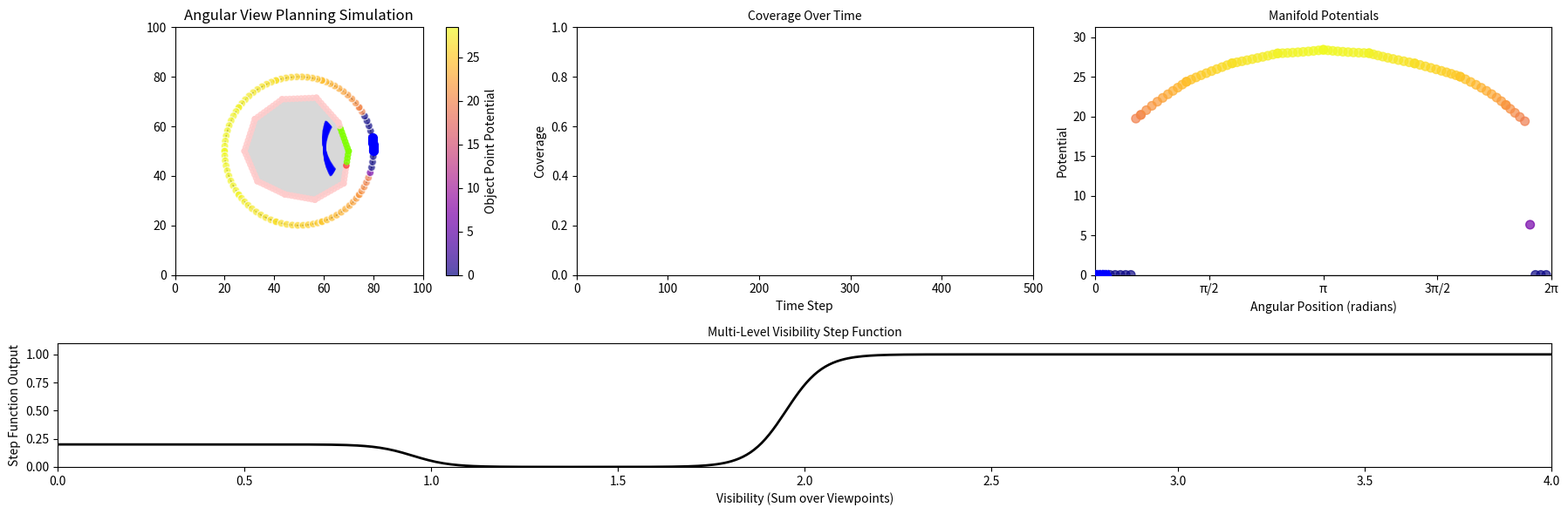

Recreate this plot in Python.
import numpy as np
import matplotlib.pyplot as plt
import matplotlib.animation as animation
from matplotlib.patches import Wedge, Circle
from matplotlib.gridspec import GridSpec
import matplotlib.colors as mcolors
import time
from scipy.interpolate import interp1d

# Configuration parameters
grid_size = 100  # Grid resolution for potential field calculation
frames = 500     # Number of animation frames
num_particles = 9  # Initial number of viewpoints

# Circle parameters
circle_radius = 30  # Radius of the bounding circle for viewpoints
circle_center = np.array([grid_size/2, grid_size/2])  # Center of the circle

# Field of view parameters
fov_angle = 60  # Field of view angle in degrees
fov_radius = 20  # Maximum distance a viewpoint can see

# Visibility threshold for step function
visibility_threshold = 0.5  # Threshold for considering a point "seen"

# Object initialization
theta = np.linspace(0, 2*np.pi, 10, endpoint=False)
radii = 20 + 3*np.random.uniform(-1, 1, size=10)  # random but limited
x = 50 + radii * np.cos(theta)
y = 50 + radii * np.sin(theta)
object_vertices = np.column_stack((x, y))

# # Parameters
# radius = 20
# num_vertices = 20

# # Generate theta values
# theta = np.linspace(0, 2 * np.pi, num_vertices, endpoint=False)

# # Calculate object vertices for a fixed radius
# x = 50 + radius * np.cos(theta)
# y = 50 + radius * np.sin(theta)

# # Combine into a single array
object_vertices = np.column_stack((x, y))

# Small value to prevent division by zero
epsilon = 1e-6

class AngularViewPlanningField:
    def __init__(self, grid_size, num_particles, fov_angle, fov_radius, visibility_threshold=1.0):
        self.grid_size = grid_size
        self.fov_angle = fov_angle  # in degrees
        self.fov_radius = fov_radius
        self.visibility_threshold = visibility_threshold
        
        # Object with vertices
        self.object_points = None
        self.obj_visibility = None
        
        # Visibility matrix to track which viewpoint sees which object point
        self.visibility_matrix = None
        
        # For manifold representation
        self.obj_manifold_projections = None  # Angular positions of points projected on manifold
        self.obj_potentials = None  # Potential value for each projected point


        self.visibility_thresholds = [0.95, 1.95, 3.0]  # thresholds at 1, 2, and 3
        self.visibility_outputs = [0.2, 0.0, 1.0, 1.0]  # outputs for each region
        self.visibility_sharpness = 20.0  # sigmoid sharpness

        
    def set_object_points(self, vertices, num_points_per_edge=10):
        """
        Convert object vertices to a set of points along the perimeter.
        """
        object_points = []
        
        # For each edge of the polygon
        for i in range(len(vertices)):
            start = vertices[i]
            end = vertices[(i + 1) % len(vertices)]
            
            # Generate points along this edge
            for t in np.linspace(0, 1, num_points_per_edge):
                point = start + t * (end - start)
                object_points.append(point)
        
        self.object_points = np.array(object_points)
        self.obj_visibility = np.zeros(len(self.object_points))
        
        # Initialize visibility matrix
        # Initially empty since we don't know the number of viewpoints yet
        self.visibility_matrix = None
        
        # Pre-compute angular projections of object points onto the manifold
        self.compute_manifold_projections()
        
        return self.object_points
    
    def compute_manifold_projections(self):
        """
        Project object points onto the manifold (circle) using angular coordinates.
        Each object point projects directly to the manifold.
        """
        if self.object_points is None:
            return
            
        # Calculate vectors from circle center to each object point
        obj_vectors = self.object_points - circle_center
        
        # Convert to angular positions on the manifold
        self.obj_manifold_projections = np.arctan2(obj_vectors[:, 1], obj_vectors[:, 0])
        self.obj_manifold_projections = np.mod(self.obj_manifold_projections, 2*np.pi)  # Ensure [0, 2π)
        
        # Initialize potentials array
        self.obj_potentials = np.zeros(len(self.object_points))
    
    def initialize_viewpoints(self, num_viewpoints, radius, center):
        """
        Initialize viewpoints evenly distributed on a circle using angular coordinates.
        Returns both angular positions and corresponding 2D positions with directions.
        """
        # Angular positions (in radians) - using original range for better stability
        theta = np.linspace(0, 0.2, num_viewpoints, endpoint=False)
        
        # Convert to Cartesian coordinates
        x = center[0] + radius * np.cos(theta)
        y = center[1] + radius * np.sin(theta)
        
        # Direction vectors (pointing to center)
        dx = center[0] - x
        dy = center[1] - y
        
        # Normalize direction vectors
        norm = np.sqrt(dx**2 + dy**2) + epsilon
        dx /= norm
        dy /= norm
        
        # Combine position and direction
        viewpoints = np.column_stack([x, y, dx, dy])
        
        # Initialize visibility matrix with the correct dimensions
        self.visibility_matrix = np.zeros((num_viewpoints, len(self.object_points)))
        
        return viewpoints, theta
    
    def can_see_point(self, viewpoint_pos, direction, obj_point):
        """
        Check how well a viewpoint can see an object point using a sharp sigmoid model.
        Returns a value between 0 (not visible) and 1 (fully visible).
        """
        to_obj = obj_point - viewpoint_pos
        distance = np.linalg.norm(to_obj)
        
        # Hard distance cutoff for speed
        if distance > self.fov_radius * 1.05:
            return 0.0
            
        # Distance factor: Very sharp sigmoid at the edge of FOV radius
        distance_sharpness = 1000.0
        distance_factor = 1.0 / (1.0 + np.exp(distance_sharpness * (distance/self.fov_radius - 1.0)))
        
        # Angle calculation
        to_obj_normalized = to_obj / (distance + epsilon)
        cos_angle = np.dot(to_obj_normalized, direction)
        
        # Convert cos(angle) to angle in radians
        angle = np.arccos(np.clip(cos_angle, -1.0, 1.0))
        
        # Angle factor: Very sharp sigmoid at the edge of FOV angle
        angle_threshold = np.radians(self.fov_angle / 2)
        angle_sharpness = 1000.0
        angle_factor = 1.0 / (1.0 + np.exp(angle_sharpness * (angle/angle_threshold - 1.0)))
        
        # Combine factors - multiply to get overall visibility
        visibility = distance_factor * angle_factor
        
        # Higher threshold for numerical stability to make FOV even sharper
        if visibility < 1e-9:
            return 0.0
            
        return visibility
        
    def update_visibility(self, viewpoints):
        """
        Update visibility matrix and object visibility.
        Returns the coverage (percentage of visible points).
        """
        if self.object_points is None:
            return 0.0
            
        # Reset visibility
        self.obj_visibility.fill(0)
        
        # Extract positions and directions
        positions = viewpoints[:, :2]
        directions = viewpoints[:, 2:]
        
        # Create or resize visibility matrix if needed
        if self.visibility_matrix is None or self.visibility_matrix.shape[0] != len(positions):
            self.visibility_matrix = np.zeros((len(positions), len(self.object_points)))
        else:
            # Reset visibility matrix
            self.visibility_matrix.fill(0)
        
        # For each object point
        for i, obj_point in enumerate(self.object_points):
            for j, (pos, direction) in enumerate(zip(positions, directions)):
                visibility = self.can_see_point(pos, direction, obj_point)
                self.visibility_matrix[j, i] = visibility

        # Calculate the sum of visibility for each object point
        self.obj_visibility = np.sum(self.visibility_matrix, axis=0)
                
        # Calculate visibility function result
        visibility_func_result = self.compute_visibility_function()
        
        # Calculate and return coverage (percentage of visible points)
        # print()
        # coverage = np.sum(visibility_func_result) / len(visibility_func_result)
        coverage = np.sum(self.obj_visibility >= 1) / len(self.obj_visibility) 

        return coverage
    
    # def compute_visibility_function(self):
    #     """
    #     Compute visibility function with a soft threshold using a sigmoid.
    #     Returns an array with values between 0 and 1.
    #     """
    #     # Sigmoid function: 1/(1 + exp(-k*(x-threshold)))
    #     # k controls the steepness of the transition
    #     k = 100.0  # Higher values make the transition sharper
    #     return 1.0 / (1.0 + np.exp(-k * (self.obj_visibility - self.visibility_threshold)))
    
    def compute_visibility_function(self):
        """
        Multi-interval visibility function based on thresholds and outputs.
        """
        x = self.obj_visibility

        t = self.visibility_thresholds
        o = self.visibility_outputs
        k = self.visibility_sharpness

        # Sigmoid transitions
        s = [1.0 / (1.0 + np.exp(-k * (x - threshold))) for threshold in t]

        # Combine intervals
        visibility_output = (
            o[0] * (1 - s[0]) +
            o[1] * (s[0] - s[1]) +
            o[2] * (s[1] - s[2]) +
            o[3] * s[2]
        )

        return np.clip(visibility_output, 0.0, 1.0)


    def compute_potential(self, viewpoints):
        """
        Compute potential for each object point projected onto the manifold.
        Potential = (1 - visibility) * sum(log(distance to each viewpoint))
        """
        # Get visibility function output (1 = seen, 0 = not seen)
        visibility_func_output = self.compute_visibility_function()
        
        # Extract positions for distance calculations
        positions = viewpoints[:, :2]
        
        # For each object point
        for i, obj_point in enumerate(self.object_points):
            # Calculate distances to all viewpoints
            diffs = positions - obj_point
            distances = np.linalg.norm(diffs, axis=1) + epsilon
            
            # Logarithmic potential
            log_distance_sum = np.sum(np.log(distances))
            
            # Potential is (1-visibility_function) * log_distance_sum
            # This means only unseen points have non-zero potential
            self.obj_potentials[i] = (1.0 - visibility_func_output[i]) * log_distance_sum
    
    def compute_angular_forces(self, angular_positions, k_attr=1.0, k_rep=0.2):
        """
        Compute angular forces directly from object points projected onto the manifold:
        - Attraction from low-visibility object points
        - Repulsion between viewpoints
        """
        num_viewpoints = len(angular_positions)
        angular_forces = np.zeros(num_viewpoints)

        angular_attractive_forces = np.zeros(num_viewpoints)
        angular_repulsive_forces = np.zeros(num_viewpoints)

        # --- Attractive Force from Object Points with Potential ---
        for j in range(num_viewpoints):
            theta_j = angular_positions[j]
            force = 0.0
            
            # Calculate force from each object point based on its potential
            for i in range(len(self.obj_manifold_projections)):
                # Only consider points with potential above a small threshold
                if np.abs(self.obj_potentials[i]) > 0.0:  # Small threshold for numerical stability
                    theta_i = self.obj_manifold_projections[i]
                    
                    # Calculate angular difference (shortest path on circle)
                    delta_theta = theta_i - theta_j
                    delta_theta = np.arctan2(np.sin(delta_theta), np.cos(delta_theta))
                    
                    distance = np.abs(delta_theta) + epsilon
                    sign = np.sign(delta_theta)
                    
                    # Force is proportional to potential and inversely to distance
                    # Using the object's potential directly here is the key
                    distance = max(np.abs(distance), np.pi/180 * 1)
                    force += self.obj_potentials[i] * (1.0 / distance) * sign
            
            angular_attractive_forces[j] = k_attr * force
        # --- Repulsive Force Between Viewpoints ---
        if k_rep > 0 and num_viewpoints > 1:
            sigma = 1.5 # Width of Gaussian repulsion
            for i in range(num_viewpoints):
                for j in range(num_viewpoints):
                    if i != j:
                        delta_theta = angular_positions[j] - angular_positions[i]
                        delta_theta = np.arctan2(np.sin(delta_theta), np.cos(delta_theta))
                        
                        # Gaussian repulsion
                        gaussian_repulsion = -np.sign(delta_theta) * k_rep * np.exp(-(delta_theta**2) / (2*sigma**2))
                        
                        angular_repulsive_forces[i] += gaussian_repulsion
                 
        print(angular_attractive_forces)
        print(angular_repulsive_forces)
        print("==================")
        angular_forces = angular_attractive_forces + angular_repulsive_forces

        return angular_forces
    
    def update_viewpoints(self, viewpoints, angular_positions, learning_rate=0.01,
                      m=None, v=None, t=0, beta1=0.9, beta2=0.999, eps=1e-8, 
                      k_attr=0.4, k_rep=0.2):
        """
        Update viewpoint positions using angular coordinates with Adam optimizer.
        """
        # Calculate angular forces directly from projected object points
        angular_forces = self.compute_angular_forces(angular_positions, 
                                               k_attr=k_attr, k_rep=k_rep)
        
        # Apply damping to reduce oscillations
        # if t > 50:  # After initial exploration phase
        #     angular_forces *= 0.9  # Damping factor
        # print(angular_forces)
        # print("==================")
        # Adam optimizer update
        if m is None:
            m = np.zeros_like(angular_positions)
        if v is None:
            v = np.zeros_like(angular_positions)
            
        t += 1
        m = beta1 * m + (1 - beta1) * angular_forces
        v = beta2 * v + (1 - beta2) * (angular_forces ** 2)
        
        m_hat = m / (1 - beta1**t)
        v_hat = v / (1 - beta2**t)
        
        # Update angular positions with fixed learning rate
        angular_positions += learning_rate * m_hat / (np.sqrt(v_hat) + eps)
        
        # Ensure angles stay within [0, 2π)
        angular_positions = angular_positions % (2 * np.pi)
        
        # Convert back to Cartesian coordinates
        x = circle_center[0] + circle_radius * np.cos(angular_positions)
        y = circle_center[1] + circle_radius * np.sin(angular_positions)
        
        # Update positions in viewpoints array
        viewpoints[:, 0] = x
        viewpoints[:, 1] = y
        
        # Update directions to point to center
        dx = circle_center[0] - x
        dy = circle_center[1] - y
        
        # Normalize direction vectors
        norm = np.sqrt(dx**2 + dy**2) + epsilon
        dx /= norm
        dy /= norm
        
        # Update directions
        viewpoints[:, 2] = dx
        viewpoints[:, 3] = dy
        
        return viewpoints, angular_positions, m, v, t

# Initial setup for the field
field = AngularViewPlanningField(grid_size, num_particles, fov_angle, fov_radius, 
                                visibility_threshold=visibility_threshold)
object_points = field.set_object_points(object_vertices, num_points_per_edge=10)
viewpoints, angular_positions = field.initialize_viewpoints(num_particles, circle_radius, circle_center)

# Calculate initial visibility and potential
coverage = field.update_visibility(viewpoints)
field.compute_potential(viewpoints)

# Setup figure for animation
fig = plt.figure(figsize=(18, 6), dpi=100)
gs = GridSpec(2, 3, height_ratios=[2, 1], width_ratios=[1, 1, 1])

# Main visualization area
ax_main = fig.add_subplot(gs[0, 0])
ax_main.set_xlim(0, grid_size)
ax_main.set_ylim(0, grid_size)
ax_main.set_aspect("equal")
ax_main.set_title("Angular View Planning Simulation", fontsize=12)

# Coverage plot
ax_coverage = fig.add_subplot(gs[0, 1])
ax_coverage.set_xlim(0, frames)
ax_coverage.set_ylim(0, 1)
ax_coverage.set_xlabel("Time Step", fontsize=10)
ax_coverage.set_ylabel("Coverage", fontsize=10)
ax_coverage.set_title("Coverage Over Time", fontsize=10)

# Manifold plot - showing projected object points directly
ax_manifold = fig.add_subplot(gs[0, 2])
ax_manifold.set_xlim(0, 2*np.pi)
ax_manifold.set_ylim(0, np.max(field.obj_potentials)*1.1)  # Adjust based on potential values
ax_manifold.set_xlabel("Angular Position (radians)", fontsize=10)
ax_manifold.set_ylabel("Potential", fontsize=10)
ax_manifold.set_title("Manifold Potentials", fontsize=10)
ax_manifold.set_xticks(np.linspace(0, 2*np.pi, 5))
ax_manifold.set_xticklabels(['0', 'π/2', 'π', '3π/2', '2π'])

# Step function visualization (in bottom row)
ax_step = fig.add_subplot(gs[1, :])
ax_step.set_xlim(0, max(field.visibility_thresholds) + 1)
ax_step.set_ylim(0, 1.1)
ax_step.set_xlabel("Visibility (Sum over Viewpoints)", fontsize=10)
ax_step.set_ylabel("Step Function Output", fontsize=10)
ax_step.set_title("Multi-Level Visibility Step Function", fontsize=10)

t = field.visibility_thresholds
o = field.visibility_outputs
k = field.visibility_sharpness

# Plot
x_step = np.linspace(0, max(t) + 1, 400)
s = [1.0 / (1.0 + np.exp(-k * (x_step - threshold))) for threshold in t]

y_step = (
    o[0] * (1 - s[0]) +
    o[1] * (s[0] - s[1]) +
    o[2] * (s[1] - s[2]) +
    o[3] * s[2]
)

step_line, = ax_step.plot(x_step, y_step, 'k-', lw=2)

# Add scatter for object points on the step function
step_scatter = ax_step.scatter([], [], c=[], cmap='plasma', s=50, alpha=0.7)


# Initialize visualization
# Adjust spacing
plt.subplots_adjust(wspace=0.3, hspace=0.3)

# Plot elements
# Polygon
polygon = plt.Polygon(object_vertices, fill=True, alpha=0.3, color='gray')
ax_main.add_patch(polygon)

# Bounding circle
circle = plt.Circle(circle_center, circle_radius, fill=False, color='black', linestyle='--')
ax_main.add_patch(circle)

# Simple circle outline for the manifold
manifold_circle = plt.Circle(circle_center, circle_radius, fill=False, color='lightgray', linestyle='-', alpha=0.5)
ax_main.add_patch(manifold_circle)

# Create projected points on the manifold (Set S) with coloring based on potential
projected_x = circle_center[0] + circle_radius * np.cos(field.obj_manifold_projections)
projected_y = circle_center[1] + circle_radius * np.sin(field.obj_manifold_projections)

# Create scatter for projected points S on the manifold
manifold_projected_scatter = ax_main.scatter(
    projected_x, projected_y,
    c=field.obj_potentials,  # Color by potential
    cmap='plasma',
    s=40,  # Slightly larger to make them visible
    alpha=0.7,
    zorder=2,
    edgecolors='white'  # White edges to make them stand out
)

# Object points with visibility coloring
visibility_function_output = field.compute_visibility_function()

# # Assuming visibility_function_output is a list or array of visibility values in range [0, 1]
# visibility_function_output = np.clip(visibility_function_output, 0, 1)  # Clip values between 0 and 1
# # Create a colormap from red to green
# cmap = plt.get_cmap('RdYlGn')  # Red to Green colormap
# # Normalize visibility values between 0 and 1
# norm = mcolors.Normalize(vmin=0, vmax=1)
# # Apply the colormap to map values to colors
# visibility_colors = [cmap(norm(v)) for v in visibility_function_output]

# # visibility_colors will now have RGBA values, where 0 is red and 1 is green

# object_scatter = ax_main.scatter(object_points[:, 0], object_points[:, 1], 
#                                c=visibility_colors, 
#                                s=20, alpha=0.8, zorder=3)

# Assuming visibility_function_output is a list or array of visibility values
visibility_function_output = field.compute_visibility_function()

# Clip values between 0 and None, allowing values greater than 2
visibility_function_output = np.clip(visibility_function_output, 0, None)

# Create a custom function to map values to the desired colors
def custom_color_map(val):
    if val < 1:
        # Interpolate from red (1, 0, 0) to light green (0.5, 1, 0.5) for values between 0 and 1
        return (1, 1 - val, 1 - val)  # Red to light green
    elif val < 2:
        # Interpolate from light green (0.5, 1, 0.5) to green (0, 1, 0) for values between 1 and 2
        return (0.5, 1 - (val - 1) * 0.5, (val - 1) * 0.5)  # Light green to green
    else:
        # Values greater than 2 become dark green
        return (0, 0.5, 0)  # Dark green

# Apply the custom color function
visibility_colors = [custom_color_map(v) for v in visibility_function_output]

# Object points with visibility coloring
object_scatter = ax_main.scatter(object_points[:, 0], object_points[:, 1], 
                                 c=visibility_colors, 
                                 s=20, alpha=0.8, zorder=3)

# Viewpoints
viewpoint_scatter = ax_main.scatter(viewpoints[:, 0], viewpoints[:, 1], 
                                 c='blue', s=50, zorder=4)

# FOV visualization
fov_patches = []
for i in range(viewpoints.shape[0]):
    pos = viewpoints[i, :2]
    direction = viewpoints[i, 2:]
    
    # Calculate angle in degrees
    angle = np.degrees(np.arctan2(direction[1], direction[0]))
    
    # Outer wedge
    wedge = Wedge(pos, fov_radius, angle - fov_angle/2, angle + fov_angle/2, 
                 alpha=0.3, color='blue', zorder=1, width=0)
    ax_main.add_patch(wedge)
    
    # Add border
    edge_wedge = Wedge(pos, fov_radius, angle - fov_angle/2, angle + fov_angle/2, 
                     alpha=0.6, color='blue', zorder=1, width=fov_radius*0.03)
    ax_main.add_patch(edge_wedge)
    
    fov_patches.append(wedge)
    fov_patches.append(edge_wedge)

# Coverage line
coverage_line, = ax_coverage.plot([], [], color='blue')
coverage_data = [coverage]

# Object point projections on the manifold visualization
manifold_object_scatter = ax_manifold.scatter(
    field.obj_manifold_projections,
    field.obj_potentials,
    c=field.obj_potentials,
    cmap='plasma',
    s=50, 
    alpha=0.7, 
    zorder=2
)

# Add viewpoint positions on manifold
manifold_viewpoint_scatter = ax_manifold.scatter(
    angular_positions,
    np.zeros_like(angular_positions),  # At the bottom of the plot
    c='blue', 
    s=80, 
    marker='^', 
    zorder=3
)

# Horizontal line for zero potential reference
ax_manifold.axhline(y=0, color='gray', linestyle='-', alpha=0.3)

# Text for stats
stats_text = ax_main.text(0.02, 0.98, "", transform=ax_main.transAxes, 
                        ha='left', va='top', fontsize=10)

# Add colorbar for potentials
cbar = plt.colorbar(manifold_projected_scatter, ax=ax_main)
cbar.set_label('Object Point Potential')

# Initialize optimizer variables
m_angular = np.zeros_like(angular_positions)
v_angular = np.zeros_like(angular_positions)
t_angular = 0

# Max potential value seen for consistent colormap
max_potential_seen = np.max(field.obj_potentials) if np.max(field.obj_potentials) > 0 else 1.0

def update(frame):
    global viewpoints, angular_positions, m_angular, v_angular, t_angular, fov_patches
    global max_potential_seen
    
    start_time = time.time()
    
    # First, update visibility
    coverage = field.update_visibility(viewpoints)
    coverage_data.append(coverage)
    
    # Get step function output for visualization
    visibility_function_output = field.compute_visibility_function()
    
    # Second, compute potential based on visibility
    field.compute_potential(viewpoints)

    # Update max potential for color scaling
    current_max = np.max(field.obj_potentials)
    if current_max > 0:
        max_potential_seen = max(max_potential_seen, current_max)
    
    # Update viewpoints with fixed learning rate
    viewpoints, angular_positions, m_angular, v_angular, t_angular = field.update_viewpoints(
        viewpoints, angular_positions, learning_rate=0.05, 
        m=m_angular, v=v_angular, t=t_angular,
        k_attr=2.0, k_rep=0.0  # Use the same repulsion coefficient as in the class definition
    )
    
    # Update visualization
    
    # 1. Update object points coloring by visibility
    # Use visibility function output (red for invisible, green for visible) based on threshold
    # visibility_function_output = np.clip(visibility_function_output, 0, 1)  # Clip values between 0 and 1
    # # Create a colormap from red to green
    # cmap = plt.get_cmap('RdYlGn')  # Red to Green colormap
    # # Normalize visibility values between 0 and 1
    # norm = mcolors.Normalize(vmin=0, vmax=1)
    # # Apply the colormap to map values to colors
    # visibility_colors = [cmap(norm(v)) for v in visibility_function_output]
    # object_scatter.set_color(visibility_colors)

    # Assuming self.obj_visibility contains the visibility values
    visibility_function_output = field.obj_visibility

    # Clip values between 0 and None, allowing values greater than 1
    visibility_function_output = np.clip(visibility_function_output, 0, None)

    # Create a custom function to map values to the desired colors
    def custom_color_map(val):
        if val < 1:
            # Interpolate from red (1, 0, 0) to yellow (1, 1, 0) for values between 0 and 0.99
            return (1 , 0, 0)  # Transition from red to yellow
        elif val == 1:
            # Exactly 1 becomes green
            return (0, 1, 0)  # Green
        else:
            # Values greater than 1 become dark green, darkening with increasing value
            dark_green_factor = max(0, 1 - (val - 1) * 0.2)  # Darkens green as value increases
            return (0, dark_green_factor, 0)  # Darker green as the value increases

    # Apply the custom color function
    visibility_colors = [custom_color_map(v) for v in visibility_function_output]

    # Object points with visibility coloring
    object_scatter = ax_main.scatter(object_points[:, 0], object_points[:, 1], 
                                    c=visibility_colors, 
                                    s=20, alpha=0.8, zorder=3)
    
    # 2. Update viewpoint positions
    viewpoint_scatter.set_offsets(viewpoints[:, :2])
    
    # 3. Update FOV wedges
    for wedge in fov_patches:
        wedge.remove()
    
    fov_patches.clear()
    for i in range(viewpoints.shape[0]):
        pos = viewpoints[i, :2]
        direction = viewpoints[i, 2:]
        
        # Calculate angle in degrees
        angle = np.degrees(np.arctan2(direction[1], direction[0]))
        
        # Create wedge with sharper appearance
        wedge = Wedge(pos, fov_radius, angle - fov_angle/2, angle + fov_angle/2, 
                     alpha=0.3, color='blue', zorder=1)
        ax_main.add_patch(wedge)
        
        # Add edge for sharper appearance
        edge_wedge = Wedge(pos, fov_radius, angle - fov_angle/2, angle + fov_angle/2, 
                         alpha=0.6, color='blue', zorder=1, width=fov_radius*0.03)
        ax_main.add_patch(edge_wedge)
        
        fov_patches.append(wedge)
        fov_patches.append(edge_wedge)
    
    # 4. Update coverage line
    coverage_line.set_data(range(len(coverage_data)), coverage_data)
    # Dynamically expand x-axis as needed
    if len(coverage_data) > ax_coverage.get_xlim()[1]:
        ax_coverage.set_xlim(0, len(coverage_data) + 10)  # Add some padding
    
    # 5. Update the projected points on the manifold in the main view
    manifold_projected_scatter.set_offsets(np.column_stack([projected_x, projected_y]))
    manifold_projected_scatter.set_array(field.obj_potentials)
    manifold_projected_scatter.set_clim(vmin=0, vmax=max(max_potential_seen, 0.01))
    
    # 6. Update manifold visualization with object projections in the graph
    manifold_object_scatter.set_offsets(np.column_stack([
        field.obj_manifold_projections, 
        field.obj_potentials
    ]))
    
    # Update colors to match potentials
    manifold_object_scatter.set_array(field.obj_potentials)
    
    # Update color normalization
    manifold_object_scatter.set_clim(vmin=0, vmax=max(max_potential_seen, 0.01))
    ax_manifold.set_ylim(0, max(max_potential_seen*1.1, 0.01))  # Dynamic y-axis scaling
    
    # 7. Update viewpoint positions on manifold
    manifold_viewpoint_scatter.set_offsets(np.column_stack([
        angular_positions, 
        np.zeros_like(angular_positions)
    ]))
    
    # 8. Update step function visualization with current object points
    step_scatter.set_offsets(np.column_stack([
        field.obj_visibility,  # Raw visibility values
        visibility_function_output  # Step function output (0 or 1)
    ]))
    step_scatter.set_array(field.obj_potentials)
    step_scatter.set_clim(vmin=0, vmax=max(max_potential_seen, 0.01))
    
    # 9. Update stats text
    elapsed = time.time() - start_time
    visible_count = np.sum(visibility_function_output)
    total_count = len(visibility_function_output)
    stats_text.set_text(f"Frame: {frame}\n"
                       f"Coverage: {coverage:.2f}\n"
                       f"Visible: {visible_count}/{total_count}\n"
                       f"Time: {elapsed:.3f}s")
    
    return [object_scatter, viewpoint_scatter, manifold_projected_scatter, manifold_object_scatter, 
            manifold_viewpoint_scatter, coverage_line, stats_text, step_scatter]

# Create the animation
ani = animation.FuncAnimation(fig, update, frames=frames, interval=50, blit=False)

plt.tight_layout()
# ani.save('view_planning_with_visibility_step.mp4', writer='ffmpeg', fps=60, dpi=100)
plt.show()
# ani.save('view_planning_with_step_function.mp4', writer='ffmpeg', fps=120, dpi=100)
